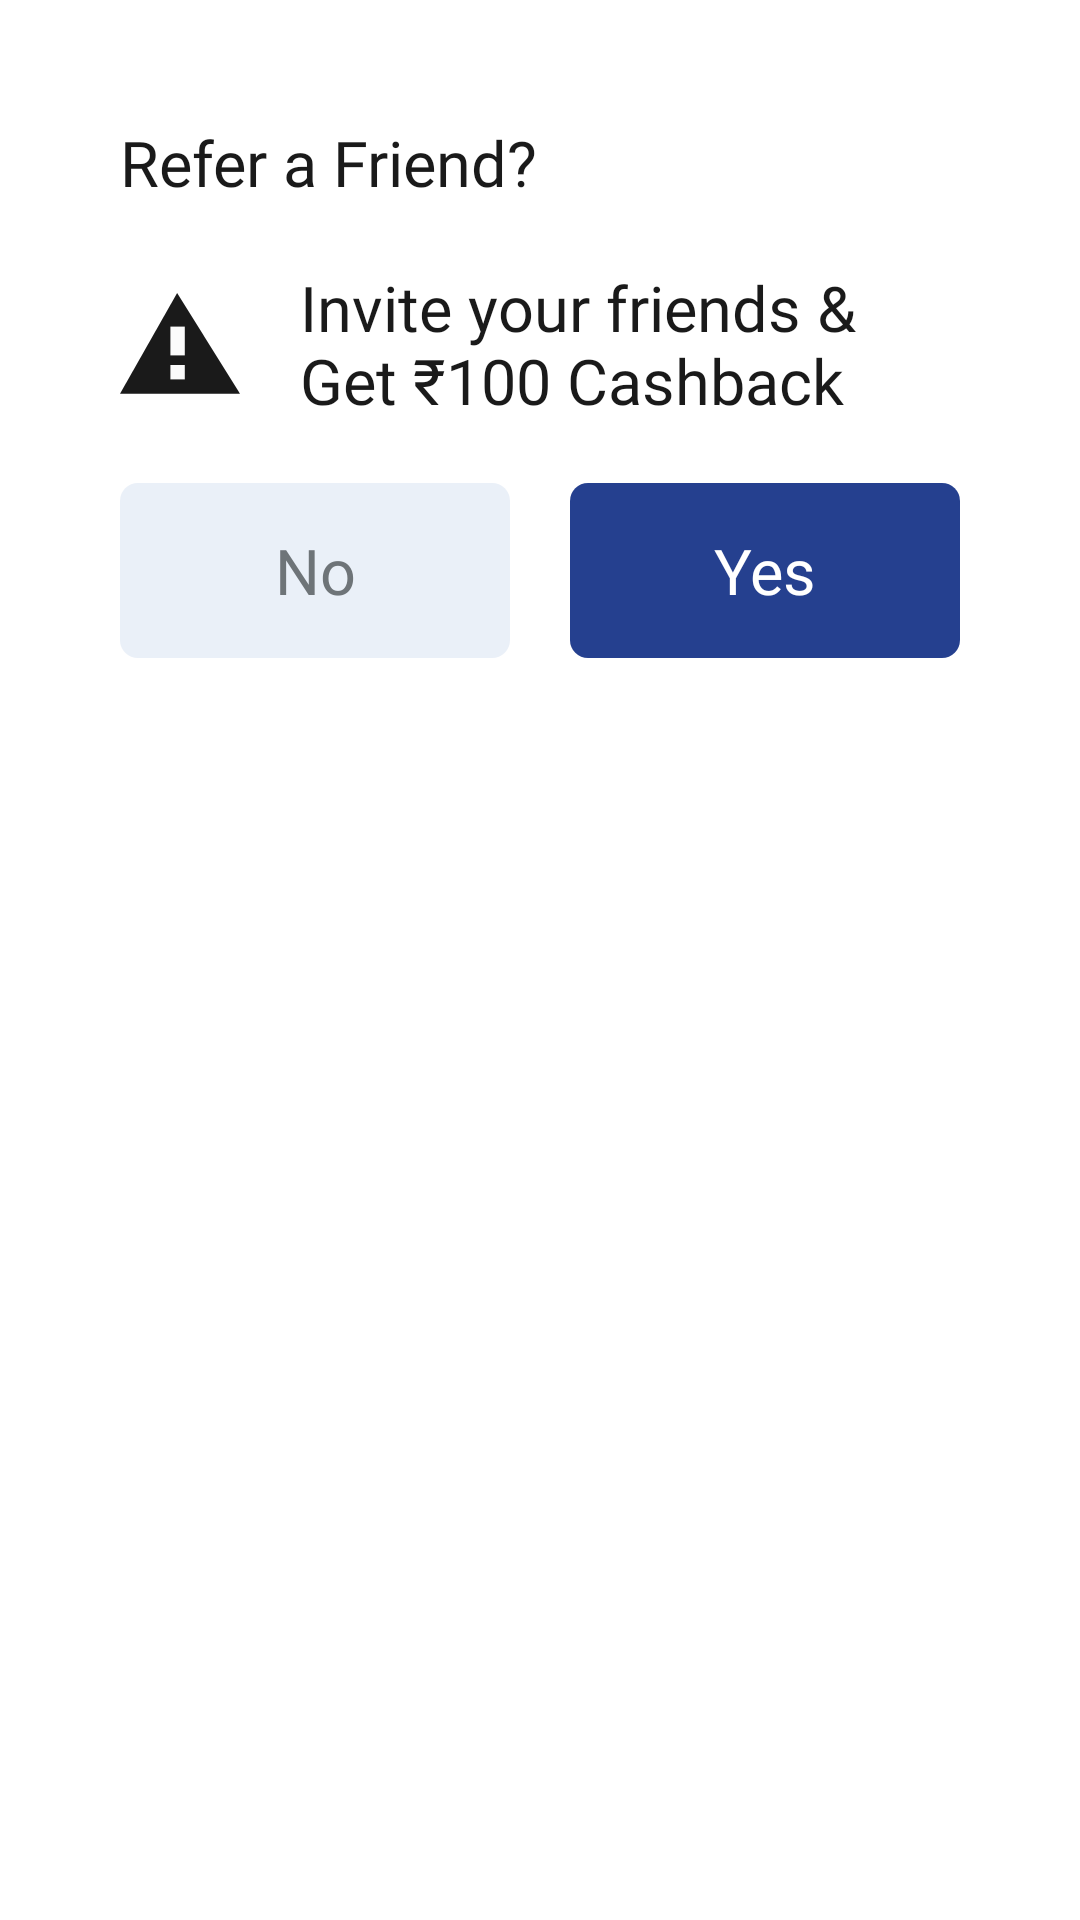

This screen was rendered from an Android layout file. Write that file and the resources it references.
<!-- AndroidManifest.xml: application theme Theme.ESPOnBoarding -->
<!-- res/layout/reference_dialog.xml -->
<?xml version="1.0" encoding="utf-8"?>
<layout xmlns:android="http://schemas.android.com/apk/res/android"
    xmlns:app="http://schemas.android.com/apk/res-auto">

    <data>

    </data>

    <androidx.constraintlayout.widget.ConstraintLayout
        android:layout_width="match_parent"
        android:layout_height="wrap_content"
        android:background="@color/transparent"
        android:padding="@dimen/_20DP">
    <androidx.constraintlayout.widget.ConstraintLayout
        android:layout_width="match_parent"
        android:layout_height="match_parent"
        android:backgroundTint="@color/white"
        android:padding="@dimen/_20DP"
        android:background="@drawable/reference_dialog_bg">

        <androidx.appcompat.widget.AppCompatTextView
            android:id="@+id/refer_friend_tv"
            android:layout_width="wrap_content"
            android:layout_height="wrap_content"
            android:text="@string/refer_friend"
            android:textColor="@color/black_1A"
            android:textSize="@dimen/_21SP"
            android:fontFamily="@font/roboto_bold"
            app:layout_constraintTop_toTopOf="parent"
            app:layout_constraintStart_toStartOf="parent" />

        <androidx.appcompat.widget.AppCompatTextView
            android:id="@+id/reference_disc_tv"
            android:layout_width="wrap_content"
            android:layout_height="wrap_content"
            android:text="@string/reference_dialog_text"
            app:layout_constraintTop_toBottomOf="@id/refer_friend_tv"
            app:layout_constraintStart_toStartOf="@id/refer_friend_tv"
            android:layout_marginTop="@dimen/_20DP"
            android:textColor="@color/black_1A"
            android:textSize="@dimen/_21SP"
            android:fontFamily="@font/roboto_bold"
            android:drawableStart="@drawable/dialog_error"
            android:drawablePadding="@dimen/_20DP" />

        <androidx.appcompat.widget.AppCompatButton
            android:id="@+id/no_btn"
            android:layout_width="@dimen/_0DP"
            android:layout_height="wrap_content"
            android:backgroundTint="@color/blue_F8"
            android:textColor="@color/grey_78"
            android:background="@drawable/dialog_btn"
            android:text="@string/no"
            android:textAllCaps="false"
            android:fontFamily="@font/roboto_medium"
            android:paddingVertical="@dimen/_15DP"
            android:textSize="@dimen/_21SP"
            android:layout_marginTop="@dimen/_20DP"
            android:layout_marginEnd="@dimen/_10DP"
            app:layout_constraintTop_toBottomOf="@id/reference_disc_tv"
            app:layout_constraintStart_toStartOf="parent"
            app:layout_constraintEnd_toStartOf="@id/yes_btn" />

        <androidx.appcompat.widget.AppCompatButton
            android:id="@+id/yes_btn"
            android:layout_width="@dimen/_0DP"
            android:layout_height="wrap_content"
            android:text="@string/yes"
            android:textAllCaps="false"
            android:fontFamily="@font/roboto_medium"
            android:background="@drawable/dialog_btn"
            android:textColor="@color/white"
            android:backgroundTint="@color/blue_8f"
            android:paddingVertical="@dimen/_15DP"
            android:textSize="@dimen/_21SP"
            android:layout_marginStart="@dimen/_10DP"
            app:layout_constraintTop_toTopOf="@id/no_btn"
            app:layout_constraintEnd_toEndOf="parent"
            app:layout_constraintStart_toEndOf="@id/no_btn" />

    </androidx.constraintlayout.widget.ConstraintLayout>
    </androidx.constraintlayout.widget.ConstraintLayout>
</layout>
<!-- resources referenced by this layout -->
<resources>
  <color name="black_1A">#1A1A1A</color>
  <color name="blue_8f">#25408F</color>
  <color name="blue_F8">#EAF0F8</color>
  <color name="grey_78">#6E7478</color>
  <color name="transparent">#00FFFFFF</color>
  <color name="white">#FFFFFF</color>
  <dimen name="_0DP">0dp</dimen>
  <dimen name="_10DP">10dp</dimen>
  <dimen name="_15DP">15dp</dimen>
  <dimen name="_20DP">20dp</dimen>
  <dimen name="_21SP">21sp</dimen>
  <!-- drawable dialog_btn (drawable) -->
  <?xml version="1.0" encoding="utf-8"?>
  <shape xmlns:android="http://schemas.android.com/apk/res/android">
      <corners android:radius="6dp" />"
  </shape>
  <!-- drawable dialog_error (drawable) -->
  <vector xmlns:android="http://schemas.android.com/apk/res/android"
      android:width="40dp"
      android:height="34dp"
      android:viewportWidth="40"
      android:viewportHeight="34">
    <path
        android:pathData="M19.048,0L0,33.6H40L19.048,0Z"
        android:fillColor="#1A1A1A"/>
    <path
        android:pathData="M21.6,11.2H16.8V20.8H21.6V11.2Z"
        android:fillColor="#FBFBFB"/>
    <path
        android:pathData="M21.6,24H16.8V28.8H21.6V24Z"
        android:fillColor="#FBFBFB"/>
  </vector>
  <string name="no">No</string>
  <string name="refer_friend">Refer a Friend?</string>
  <string name="reference_dialog_text">Invite your friends &amp; Get ₹100 Cashback</string>
  <string name="yes">Yes</string>
  <style name="Theme.ESPOnBoarding" parent="Theme.MaterialComponents.Light.NoActionBar">
          
          <item name="android:forceDarkAllowed" tools:targetApi="q">false</item>
  
          <item name="colorPrimary">@color/purple_500</item>
  
          <item name="colorPrimaryVariant">@color/purple_700</item>
          <item name="colorOnPrimary">@color/white</item>
  
          
          <item name="colorSecondary">@color/teal_200</item>
          <item name="colorSecondaryVariant">@color/teal_700</item>
          <item name="colorOnSecondary">@color/black</item>
          
  
  
             <item name="android:windowFullscreen">false</item>
          <item name="windowNoTitle">true</item>
          <item name="colorPrimaryDark">@color/light_grey_ec</item>
  
          
          <item name="android:windowLightStatusBar">true</item>
  
      </style>
  <color name="purple_500">#FF6200EE</color>
  <color name="purple_700">#FF3700B3</color>
  <color name="teal_200">#FF03DAC5</color>
  <color name="teal_700">#FF018786</color>
  <color name="black">#000000</color>
  <color name="light_grey_ec">#E6EEFC</color>
</resources>
